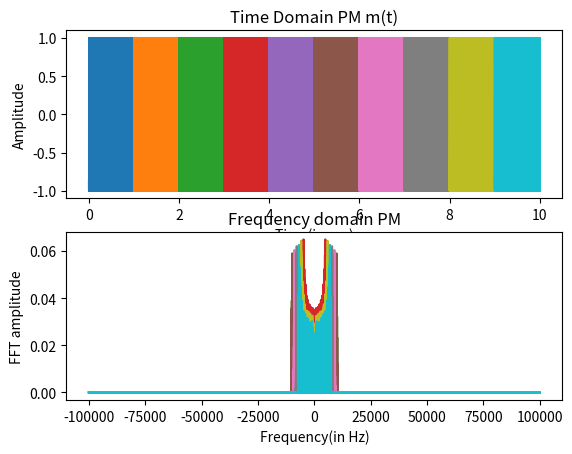

Python code for this plot:
import numpy as np
import matplotlib.pyplot as plt
from numpy.fft import fft
import random


N = 10
signal_duration = 10
fc = 100
kp = 100
B = 2*(N + kp*10*N)
fs = 10*B

for T in range(signal_duration):
 t_signal = np.arange(-0.5,0.5,1/fs)
 Am = random.randint(1,10)
 m_t = Am*np.cos(2*np.pi*N*t_signal)
 PM = np.cos(2*np.pi*fc*t_signal + kp*m_t)

 plt.figure(1)
 plt.subplot(2,1,1)
 plt.plot(t_signal+0.5+T, PM)
 plt.title('Time Domain PM m(t)')
 plt.xlabel('Time(in sec)')
 plt.ylabel('Amplitude')

 yf = fft(PM) / fs
 N1 = len(yf)
 yf_abs_sorted = np.fft.fftshift(abs(yf))
 freq_axis = np.linspace(-fs / 2, fs / 2, N1)

 plt.subplot(2,1,2)
 plt.title('Frequency domain PM')
 plt.xlabel('Frequency(in Hz)')
 plt.ylabel('FFT amplitude')
 plt.plot(freq_axis, yf_abs_sorted)
 plt.pause(0.1)

plt.show()